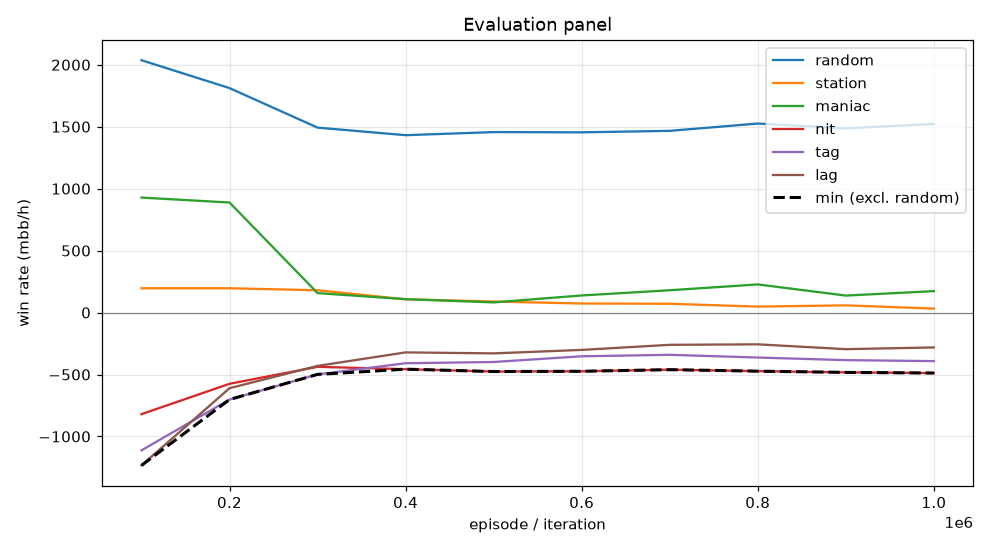

Source data for this figure (header and first rows):
episode, min, mean, random_mean, random_se, station_mean, station_se, maniac_mean, maniac_se, nit_mean, nit_se, tag_mean, tag_se, lag_mean, lag_se, act_call, act_raise, act_fold, act_check
99999, -1234, -408.3, 2036, 111, 196.0, 49.97, 928.0, 209.5, -820.0, 118.8, -1112, 127, -1234, 129.2, 0.3481, 0.5258, 0.005476, 0.1206
199999, -702.0, -160.7, 1812, 107.5, 196.0, 42.29, 888.0, 140.7, -575.0, 100.6, -702.0, 94.08, -610.5, 93.62, 0.4725, 0.4274, 0.0009933, 0.09911
299999, -499.0, -206.1, 1492, 99.45, 180.0, 33.67, 157.0, 34.06, -438.0, 101.8, -499.0, 87.66, -430.5, 75.73, 0.5496, 0.3908, 0.000315, 0.05931
399999, -457.0, -194.5, 1432, 99.75, 107.0, 27.6, 108.0, 27.13, -457.0, 103.5, -409.0, 91.13, -321.5, 80.84, 0.5621, 0.3961, 0.0002262, 0.04167
499999, -476.0, -206.7, 1456, 101.3, 89.0, 22.94, 82.0, 22.53, -476.0, 103.7, -399.0, 91.8, -329.5, 80.53, 0.5653, 0.3988, 4.5310376076121435e-05, 0.0358
599999, -474.0, -183.5, 1454, 103.5, 73.0, 20.86, 138.0, 28.52, -474.0, 103.2, -353.0, 92.13, -301.5, 82.91, 0.5665, 0.3979, 0.0, 0.03557
699999, -461.0, -162.3, 1466, 101.4, 71.0, 18.8, 180.0, 26.81, -461.0, 104.8, -341.0, 93.26, -260.5, 82.25, 0.5654, 0.4019, 0.0, 0.03273
799999, -473.0, -163.5, 1526, 102, 48.0, 15.36, 227.0, 34.06, -473.0, 105.9, -363.0, 94.67, -256.5, 85.21, 0.5615, 0.4064, 0.0, 0.03217
899999, -483.0, -193.5, 1486, 100.2, 58.0, 14.96, 137.0, 27.95, -483.0, 104.5, -384.0, 92.99, -295.5, 83.17, 0.5659, 0.3963, 0.0, 0.03781
999999, -488.0, -191.3, 1522, 98.22, 32.0, 16.39, 173.0, 30.22, -488.0, 102.4, -392.0, 92.33, -281.5, 83.03, 0.5673, 0.3835, 0.0, 0.04925
